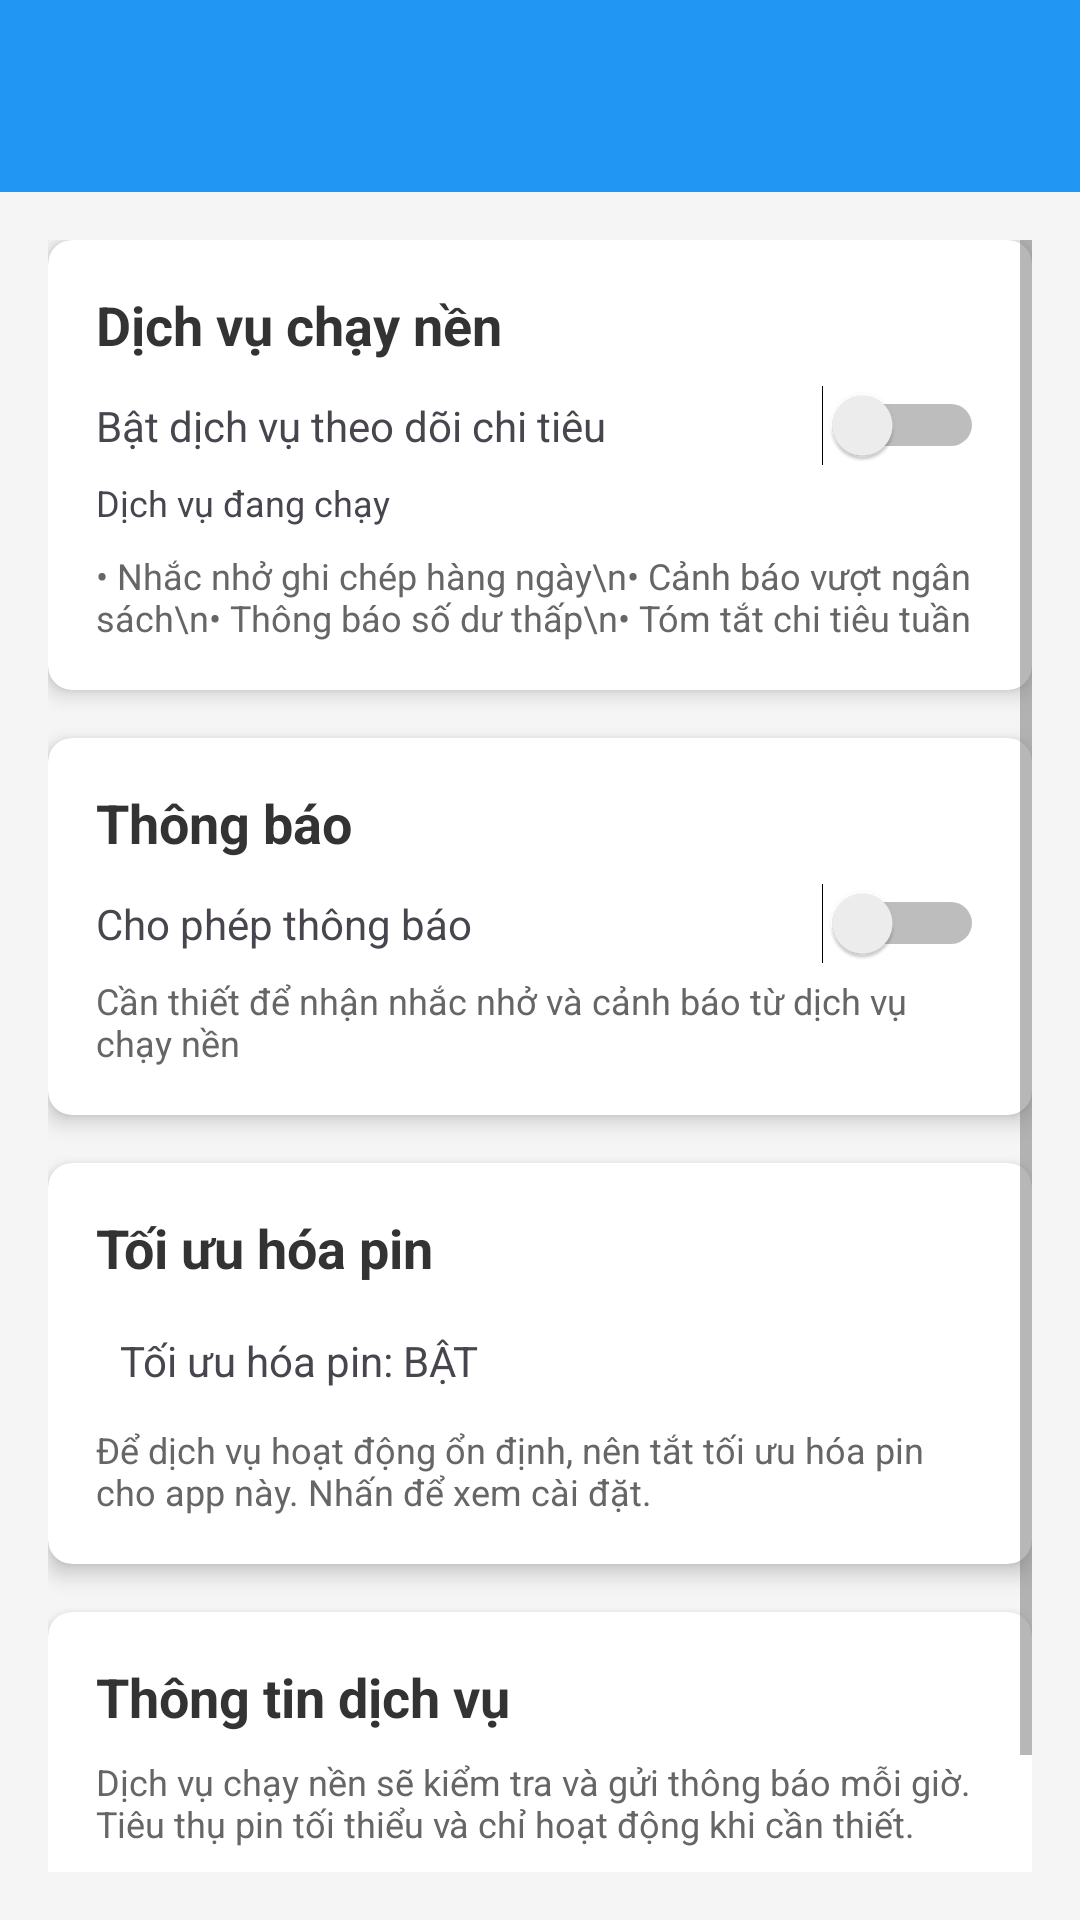

Produce the Android XML layout that renders to this screen, including the resource entries it uses.
<!-- AndroidManifest.xml: application theme Theme.MoneyMasterPro -->
<!-- res/layout/activity_settings.xml -->
<?xml version="1.0" encoding="utf-8"?>
<LinearLayout xmlns:android="http://schemas.android.com/apk/res/android"
    xmlns:app="http://schemas.android.com/apk/res-auto"
    android:layout_width="match_parent"
    android:layout_height="match_parent"
    android:orientation="vertical"
    android:background="#F5F5F5">

    <androidx.appcompat.widget.Toolbar
        android:id="@+id/toolbar"
        android:layout_width="match_parent"
        android:layout_height="?attr/actionBarSize"
        android:background="?attr/colorPrimary"
        android:theme="@style/ThemeOverlay.AppCompat.Dark.ActionBar"
        app:popupTheme="@style/ThemeOverlay.AppCompat.Light" />

    <ScrollView
        android:layout_width="match_parent"
        android:layout_height="match_parent"
        android:padding="16dp">

        <LinearLayout
            android:layout_width="match_parent"
            android:layout_height="wrap_content"
            android:orientation="vertical">

            
            <androidx.cardview.widget.CardView
                android:layout_width="match_parent"
                android:layout_height="wrap_content"
                android:layout_marginBottom="16dp"
                app:cardCornerRadius="8dp"
                app:cardElevation="4dp">

                <LinearLayout
                    android:layout_width="match_parent"
                    android:layout_height="wrap_content"
                    android:orientation="vertical"
                    android:padding="16dp">

                    <TextView
                        android:layout_width="match_parent"
                        android:layout_height="wrap_content"
                        android:text="Dịch vụ chạy nền"
                        android:textSize="18sp"
                        android:textStyle="bold"
                        android:textColor="#333333" />

                    <LinearLayout
                        android:layout_width="match_parent"
                        android:layout_height="wrap_content"
                        android:orientation="horizontal"
                        android:gravity="center_vertical"
                        android:layout_marginTop="8dp">

                        <TextView
                            android:layout_width="0dp"
                            android:layout_height="wrap_content"
                            android:layout_weight="1"
                            android:text="Bật dịch vụ theo dõi chi tiêu"
                            android:textSize="14sp" />

                        <Switch
                            android:id="@+id/switch_background_service"
                            android:layout_width="wrap_content"
                            android:layout_height="wrap_content" />

                    </LinearLayout>

                    <TextView
                        android:id="@+id/tv_service_status"
                        android:layout_width="match_parent"
                        android:layout_height="wrap_content"
                        android:text="Dịch vụ đang chạy"
                        android:textSize="12sp"
                        android:layout_marginTop="4dp" />

                    <TextView
                        android:layout_width="match_parent"
                        android:layout_height="wrap_content"
                        android:text="• Nhắc nhở ghi chép hàng ngày\n• Cảnh báo vượt ngân sách\n• Thông báo số dư thấp\n• Tóm tắt chi tiêu tuần"
                        android:textSize="12sp"
                        android:textColor="#666666"
                        android:layout_marginTop="8dp" />

                </LinearLayout>

            </androidx.cardview.widget.CardView>

            
            <androidx.cardview.widget.CardView
                android:layout_width="match_parent"
                android:layout_height="wrap_content"
                android:layout_marginBottom="16dp"
                app:cardCornerRadius="8dp"
                app:cardElevation="4dp">

                <LinearLayout
                    android:layout_width="match_parent"
                    android:layout_height="wrap_content"
                    android:orientation="vertical"
                    android:padding="16dp">

                    <TextView
                        android:layout_width="match_parent"
                        android:layout_height="wrap_content"
                        android:text="Thông báo"
                        android:textSize="18sp"
                        android:textStyle="bold"
                        android:textColor="#333333" />

                    <LinearLayout
                        android:layout_width="match_parent"
                        android:layout_height="wrap_content"
                        android:orientation="horizontal"
                        android:gravity="center_vertical"
                        android:layout_marginTop="8dp">

                        <TextView
                            android:layout_width="0dp"
                            android:layout_height="wrap_content"
                            android:layout_weight="1"
                            android:text="Cho phép thông báo"
                            android:textSize="14sp" />

                        <Switch
                            android:id="@+id/switch_notifications"
                            android:layout_width="wrap_content"
                            android:layout_height="wrap_content" />

                    </LinearLayout>

                    <TextView
                        android:layout_width="match_parent"
                        android:layout_height="wrap_content"
                        android:text="Cần thiết để nhận nhắc nhở và cảnh báo từ dịch vụ chạy nền"
                        android:textSize="12sp"
                        android:textColor="#666666"
                        android:layout_marginTop="4dp" />

                </LinearLayout>

            </androidx.cardview.widget.CardView>

            
            <androidx.cardview.widget.CardView
                android:layout_width="match_parent"
                android:layout_height="wrap_content"
                android:layout_marginBottom="16dp"
                app:cardCornerRadius="8dp"
                app:cardElevation="4dp">

                <LinearLayout
                    android:layout_width="match_parent"
                    android:layout_height="wrap_content"
                    android:orientation="vertical"
                    android:padding="16dp">

                    <TextView
                        android:layout_width="match_parent"
                        android:layout_height="wrap_content"
                        android:text="Tối ưu hóa pin"
                        android:textSize="18sp"
                        android:textStyle="bold"
                        android:textColor="#333333" />

                    <TextView
                        android:id="@+id/tv_battery_optimization"
                        android:layout_width="match_parent"
                        android:layout_height="wrap_content"
                        android:text="Tối ưu hóa pin: BẬT"
                        android:textSize="14sp"
                        android:layout_marginTop="8dp"
                        android:background="?attr/selectableItemBackground"
                        android:padding="8dp" />

                    <TextView
                        android:layout_width="match_parent"
                        android:layout_height="wrap_content"
                        android:text="Để dịch vụ hoạt động ổn định, nên tắt tối ưu hóa pin cho app này. Nhấn để xem cài đặt."
                        android:textSize="12sp"
                        android:textColor="#666666"
                        android:layout_marginTop="4dp" />

                </LinearLayout>

            </androidx.cardview.widget.CardView>

            
            <androidx.cardview.widget.CardView
                android:layout_width="match_parent"
                android:layout_height="wrap_content"
                app:cardCornerRadius="8dp"
                app:cardElevation="4dp">

                <LinearLayout
                    android:layout_width="match_parent"
                    android:layout_height="wrap_content"
                    android:orientation="vertical"
                    android:padding="16dp">

                    <TextView
                        android:layout_width="match_parent"
                        android:layout_height="wrap_content"
                        android:text="Thông tin dịch vụ"
                        android:textSize="18sp"
                        android:textStyle="bold"
                        android:textColor="#333333" />

                    <TextView
                        android:layout_width="match_parent"
                        android:layout_height="wrap_content"
                        android:text="Dịch vụ chạy nền sẽ kiểm tra và gửi thông báo mỗi giờ. Tiêu thụ pin tối thiểu và chỉ hoạt động khi cần thiết."
                        android:textSize="12sp"
                        android:textColor="#666666"
                        android:layout_marginTop="8dp" />

                    <TextView
                        android:layout_width="match_parent"
                        android:layout_height="wrap_content"
                        android:text="Lịch kiểm tra:\n• 18:00 - Nhắc nhở ghi chép nếu chưa có chi tiêu\n• Mỗi giờ - Kiểm tra vượt ngân sách\n• Chủ nhật 20:00 - Tóm tắt tuần"
                        android:textSize="12sp"
                        android:textColor="#666666"
                        android:layout_marginTop="8dp" />

                </LinearLayout>

            </androidx.cardview.widget.CardView>

        </LinearLayout>

    </ScrollView>

</LinearLayout>
<!-- resources referenced by this layout -->
<resources>
  <style name="Theme.MoneyMasterPro" parent="Base.Theme.MoneyMasterPro" />
  <style name="Base.Theme.MoneyMasterPro" parent="Theme.Material3.DayNight.NoActionBar">
          
          <item name="colorPrimary">@color/primary</item>
          <item name="colorPrimaryVariant">@color/primary_dark</item>
          <item name="colorOnPrimary">@android:color/white</item>
  
          
          <item name="colorSecondary">@color/secondary</item>
          <item name="colorSecondaryVariant">@color/secondary_dark</item>
          <item name="colorOnSecondary">@android:color/white</item>
  
          
          <item name="android:colorBackground">@color/background</item>
          <item name="colorSurface">@color/surface</item>
          <item name="colorOnBackground">@color/text_primary</item>
          <item name="colorOnSurface">@color/text_primary</item>
  
          
          <item name="android:statusBarColor">@color/primary_dark</item>
          <item name="android:windowLightStatusBar">false</item>
  
          
          <item name="android:textColorPrimary">@color/text_primary</item>
          <item name="android:textColorSecondary">@color/text_secondary</item>
          <item name="android:textColorHint">@color/text_hint</item>
  
          
          <item name="materialButtonStyle">@style/Widget.MoneyMasterPro.Button</item>
          <item name="textInputStyle">@style/Widget.MoneyMasterPro.TextInputLayout</item>
      </style>
  <color name="primary">#2196F3</color>
  <color name="primary_dark">#1976D2</color>
  <color name="secondary">#FF9800</color>
  <color name="secondary_dark">#F57C00</color>
  <color name="background">#FAFAFA</color>
  <color name="surface">#FFFFFF</color>
  <color name="text_primary">#212121</color>
  <color name="text_secondary">#757575</color>
  <color name="text_hint">#BDBDBD</color>
  <style name="Widget.MoneyMasterPro.Button" parent="Widget.Material3.Button">
          <item name="android:textStyle">bold</item>
          <item name="android:textSize">16sp</item>
          <item name="cornerRadius">28dp</item>
          <item name="android:minHeight">56dp</item>
          <item name="backgroundTint">@color/primary</item>
      </style>
  <style name="Widget.MoneyMasterPro.TextInputLayout" parent="Widget.Material3.TextInputLayout.OutlinedBox">
          <item name="boxCornerRadiusTopStart">12dp</item>
          <item name="boxCornerRadiusTopEnd">12dp</item>
          <item name="boxCornerRadiusBottomStart">12dp</item>
          <item name="boxCornerRadiusBottomEnd">12dp</item>
          <item name="boxStrokeColor">@color/primary</item>
          <item name="hintTextColor">@color/primary</item>
      </style>
</resources>
